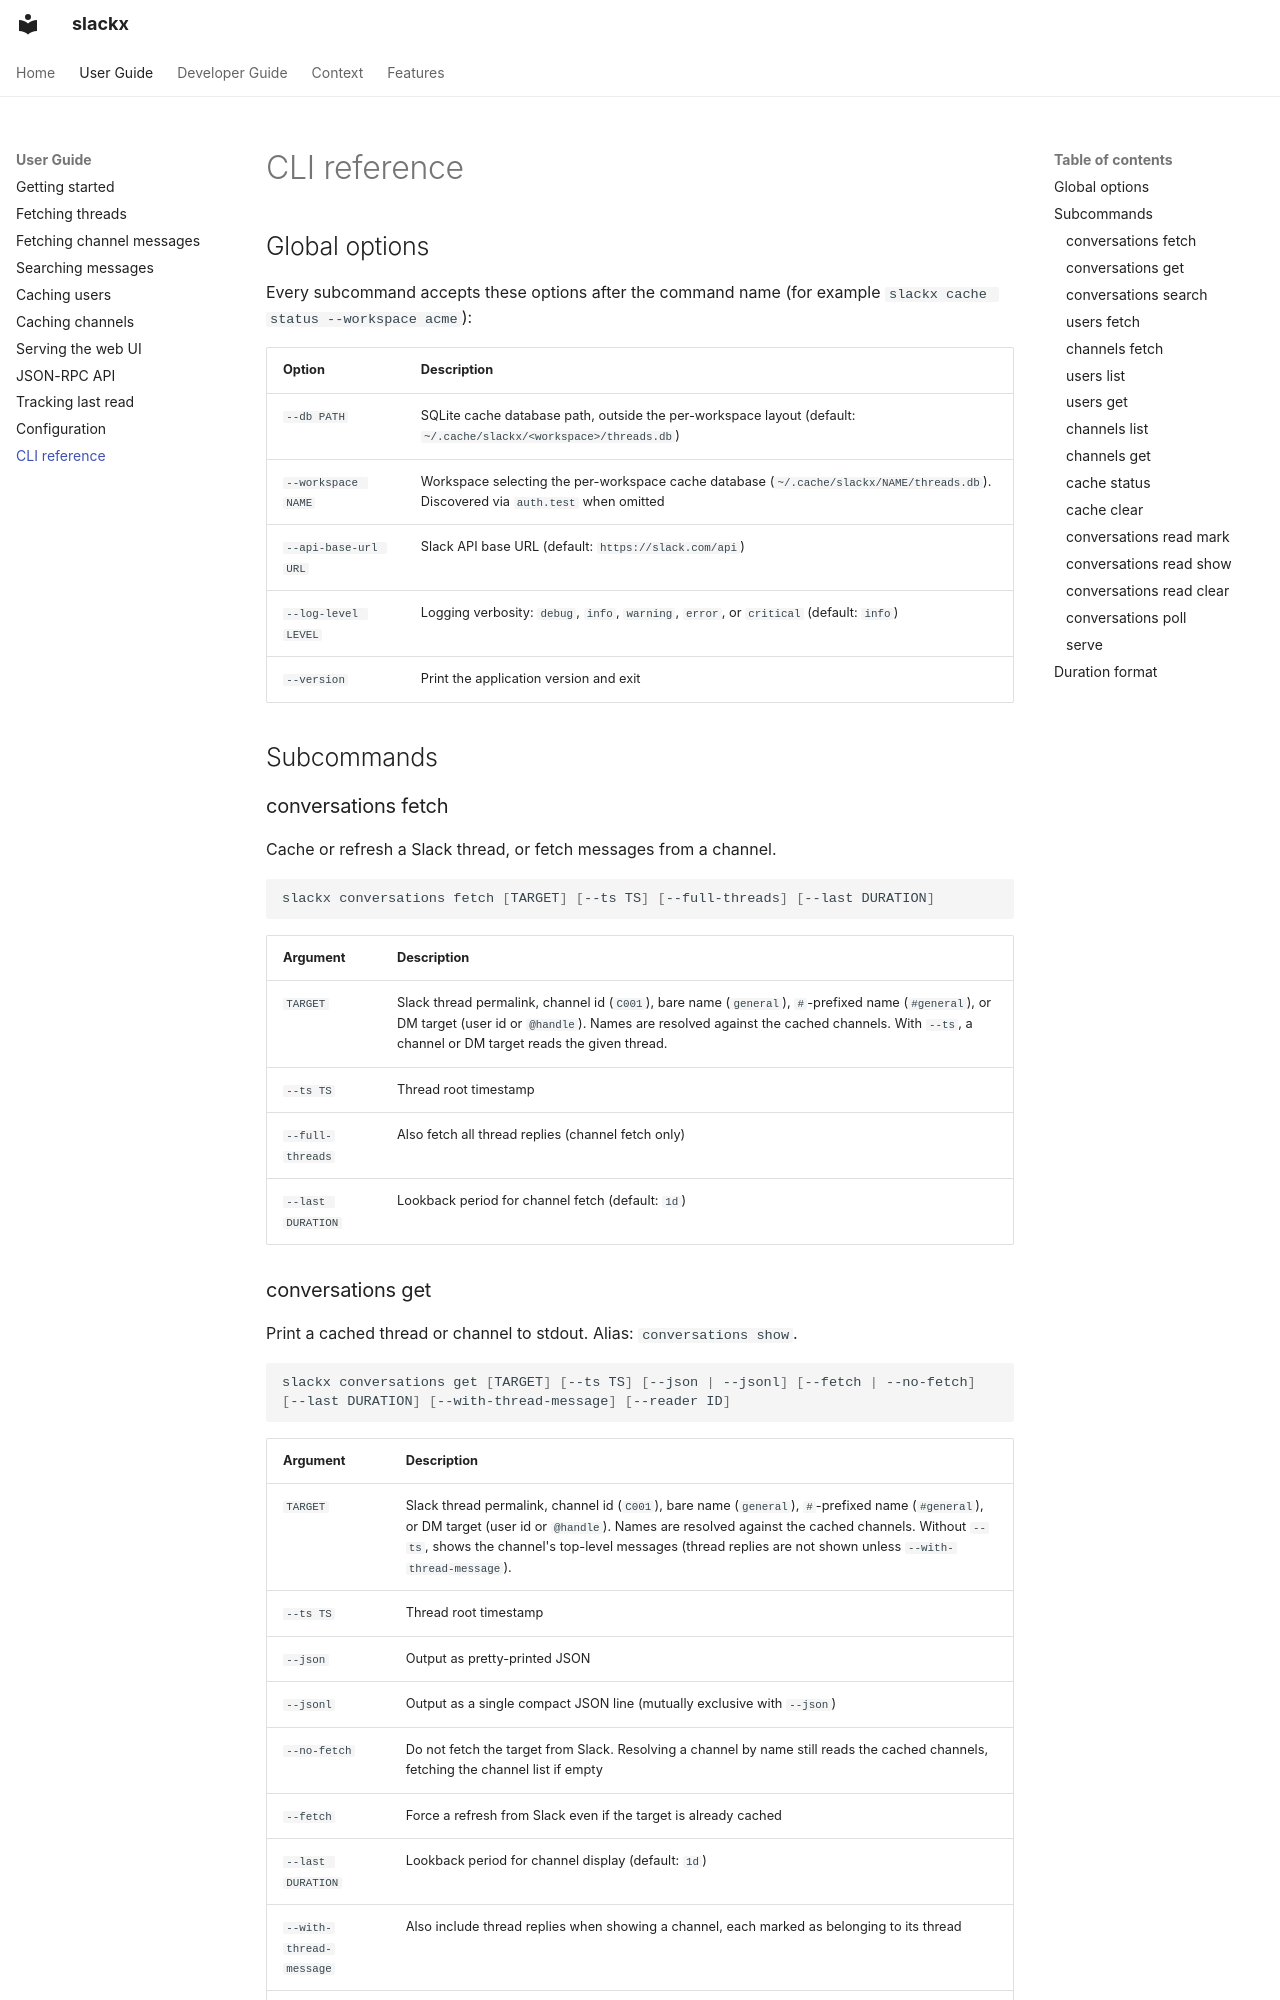

repository: TomzxCode/slackx · page: user-guide/cli-reference/index.html · generator: mkdocs

# CLI reference

## Global options

Every subcommand accepts these options after the command name (for example
`slackx cache status --workspace acme`):

| Option | Description |
|---|---|
| `--db PATH` | SQLite cache database path, outside the per-workspace layout (default: `~/.cache/slackx/<workspace>/threads.db`) |
| `--workspace NAME` | Workspace selecting the per-workspace cache database (`~/.cache/slackx/NAME/threads.db`). Discovered via `auth.test` when omitted |
| `--api-base-url URL` | Slack API base URL (default: `https://slack.com/api`) |
| `--log-level LEVEL` | Logging verbosity: `debug`, `info`, `warning`, `error`, or `critical` (default: `info`) |
| `--version` | Print the application version and exit |

## Subcommands

### conversations fetch

Cache or refresh a Slack thread, or fetch messages from a channel.

```bash
slackx conversations fetch [TARGET] [--ts TS] [--full-threads] [--last DURATION]
```

| Argument | Description |
|---|---|
| `TARGET` | Slack thread permalink, channel id (`C001`), bare name (`general`), `#`-prefixed name (`#general`), or DM target (user id or `@handle`). Names are resolved against the cached channels. With `--ts`, a channel or DM target reads the given thread. |
| `--ts TS` | Thread root timestamp |
| `--full-threads` | Also fetch all thread replies (channel fetch only) |
| `--last DURATION` | Lookback period for channel fetch (default: `1d`) |
